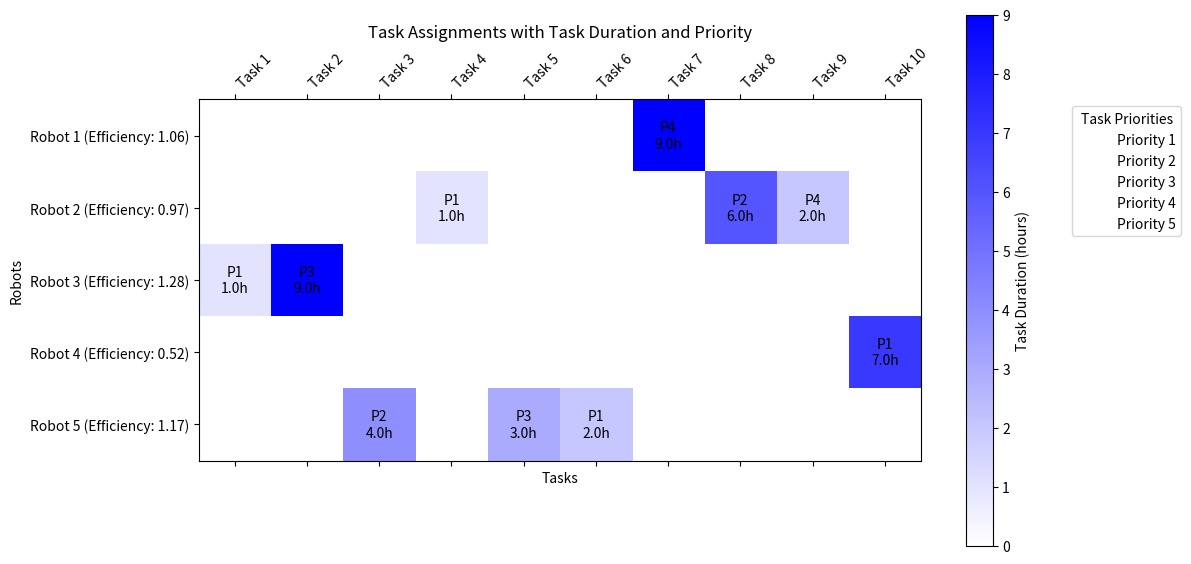

Here is the Python script that generated this plot:
import numpy as np
import matplotlib.pyplot as plt
import matplotlib.colors as mcolors
import matplotlib.patches as mpatches

# Initialization
def initialize_population(population_size, num_tasks, num_robots):
    return [np.random.randint(0, num_robots, size=num_tasks) for _ in range(population_size)]

# Function to generate mock data for tasks and robots
def generate_mock_data(num_tasks=10, num_robots=5):
    task_durations = np.random.randint(1, 11, size=num_tasks)  # Random task durations between 1 and 10 hours
    task_priorities = np.random.randint(1, 6, size=num_tasks)  # Random task priorities between 1 and 5
    robot_efficiencies = np.random.uniform(0.5, 1.5, size=num_robots)  # Random robot efficiencies between 0.5 and 1.5
    return task_durations, task_priorities, robot_efficiencies

# Fitness Function
def calculate_fitness(individual, task_durations, task_priorities, robot_efficiencies):
    robot_times = np.zeros(len(robot_efficiencies))
    for i, robot_index in enumerate(individual):
        robot_times[robot_index] += (task_durations[i] * task_priorities[i]) / robot_efficiencies[robot_index]
    total_time = max(robot_times)
    balance = np.std(robot_times)
    fitness = 1 / (total_time + balance)  # Minimize total time and balance
    return fitness

# Selection
def tournament_selection(population, fitnesses, k=3):
    winners = []
    for _ in range(len(population)):
        tournament = np.random.choice(len(population), k, replace=False)
        best_in_tournament = tournament[np.argmax([fitnesses[i] for i in tournament])]
        winners.append(population[best_in_tournament])
    return winners

# Crossover
def crossover(parents, num_tasks, offspring_size):
    offspring = []
    while len(offspring) < offspring_size:
        parent1, parent2 = np.random.choice(len(parents), 2, replace=False)
        crossover_point = np.random.randint(1, num_tasks - 1)
        child1 = np.concatenate([parents[parent1][:crossover_point], parents[parent2][crossover_point:]])
        child2 = np.concatenate([parents[parent2][:crossover_point], parents[parent1][crossover_point:]])
        offspring.extend([child1, child2])
    return offspring[:offspring_size]

# Mutation (Task Swapping)
def mutate(offspring, num_tasks, mutation_rate=0.1):
    for child in offspring:
        if np.random.rand() < mutation_rate:
            swap_points = np.random.choice(num_tasks, 2, replace=False)
            child[swap_points[0]], child[swap_points[1]] = child[swap_points[1]], child[swap_points[0]]
    return offspring

# GA Algorithm
def run_genetic_algorithm(task_durations, task_priorities, robot_efficiencies):
    population_size = 50
    n_generations = 100
    population = initialize_population(population_size, len(task_durations), len(robot_efficiencies))

    for generation in range(n_generations):
        fitnesses = [calculate_fitness(ind, task_durations, task_priorities, robot_efficiencies) for ind in population]
        selected = tournament_selection(population, fitnesses)
        offspring_crossover = crossover(selected, len(task_durations), population_size - len(selected))
        offspring_mutation = mutate(offspring_crossover, len(task_durations))
        population = selected + offspring_mutation

    # Identify the best solution
    fitnesses = [calculate_fitness(ind, task_durations, task_priorities, robot_efficiencies) for ind in population]
    best_index = np.argmax(fitnesses)
    best_solution = population[best_index]

    return best_solution


# Improved visualization function
def visualize_assignments_improved(solution, task_durations, task_priorities, robot_efficiencies):
    grid = np.zeros((len(robot_efficiencies), len(task_durations)))
    for task_idx, robot_idx in enumerate(solution):
        grid[robot_idx, task_idx] = task_durations[task_idx]

    fig, ax = plt.subplots(figsize=(12, 6))
    cmap = mcolors.LinearSegmentedColormap.from_list("", ["white", "blue"])  # Custom colormap

    # Display the grid with task durations
    cax = ax.matshow(grid, cmap=cmap)
    fig.colorbar(cax, label='Task Duration (hours)')

    # Annotate each cell with task priority and duration
    for i in range(len(robot_efficiencies)):
        for j in range(len(task_durations)):
            if grid[i, j] != 0:
                ax.text(j, i, 'P'f'{task_priorities[j]}\n{grid[i, j]}h', ha='center', va='center', color='black')

    # Set the ticks and labels for tasks and robots
    ax.set_xticks(np.arange(len(task_durations)))
    ax.set_yticks(np.arange(len(robot_efficiencies)))
    ax.set_xticklabels([f'Task {i+1}' for i in range(len(task_durations))], rotation=45, ha="left")
    ax.set_yticklabels([f'Robot {i+1} (Efficiency: {eff:.2f})' for i, eff in enumerate(robot_efficiencies)])

    plt.xlabel('Tasks')
    plt.ylabel('Robots')
    plt.title('Task Assignments with Task Duration and Priority')

    # Create a legend for task priorities
    priority_patches = [mpatches.Patch(color='white', label=f'Priority {i}') for i in range(1, 6)]
    plt.legend(handles=priority_patches, bbox_to_anchor=(1.20, 1), loc='upper left', title="Task Priorities")

    plt.tight_layout()
    plt.show()


# Main execution
if __name__ == "__main__":
    num_tasks = 10
    num_robots = 5
    task_durations, task_priorities, robot_efficiencies = generate_mock_data(num_tasks, num_robots)

    # Run GA to find the best solution
    best_solution = run_genetic_algorithm(task_durations, task_priorities, robot_efficiencies)

    # Visualize the initial random assignment
    visualize_assignments_improved(best_solution, task_durations, task_priorities, robot_efficiencies)